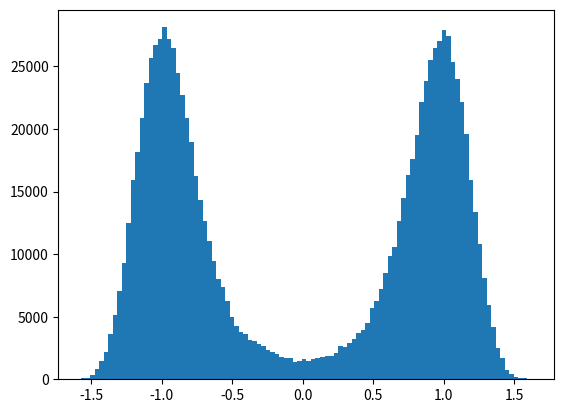

Generate this figure with matplotlib: (Note: this script raises an exception after producing the figure.)
import numpy as np
import scipy as sp
import matplotlib.pyplot as plt
import time


## functions
## -----------------------------------------------------------------------------
def V(x, k):
    return k*(1-x**2)**2

def dVdx(x, k):
    return -4*k*x*(1-x**2)

def feuler(x0, v0, nsteps,
           k=None, dt=None, sigma=None, gamma=None, threshold=None, seed=None):
    ## setup
    np.random.seed(seed)
    xnew = np.copy(x0)
    xold = np.copy(x0)
    v = np.copy(v0)
    zeta = np.random.normal(size=nsteps)
    t = 0.0
    cross = 0
    crosstimes = []
    xhist = []

    ## euler
    for i in range(nsteps):
        xnew = xold + v * dt
        v += dt*(-gamma*v - dVdx(xnew, k)) + sigma*zeta[i]
        t += dt
        if np.sign((xnew - threshold)*(xold - threshold)) < 0:
            cross += 1
            crosstimes += [t]
        xold = xnew
        xhist += [xnew]
    time_to_cross = np.diff(np.hstack([0, crosstimes]))
    return cross, time_to_cross, xhist

def feuler_single(x0, v0,
                  k=None, dt=None, sigma=None, gamma=None, threshold=None, seed=None):
    ## setup
    np.random.seed(seed)
    xnew = np.copy(x0)
    xold = np.copy(x0)
    v = np.copy(v0)
    t = 0.0
    cross = 0
    crosstimes = []
    xhist = []

    ## euler
    while cross == 0:
        xnew = xold + v * dt
        v += dt*(-gamma*v - dVdx(xnew, k)) + sigma*np.random.normal()
        t += dt
        if np.sign((xnew - threshold)*(xold - threshold)) < 0:
            cross += 1
            crosstimes += [t]
        xold = xnew
        xhist += [xnew]
    time_to_cross = np.diff(np.hstack([0, crosstimes]))
    return cross, time_to_cross, xhist

def feuler_multiple(x0, v0, nsims,
                    k=None, dt=None, sigma=None, gamma=None, threshold=None, seed=None):
    crosses = []
    times = []
    xhists = []
    for i in range(nsims):
        cross, time_to_cross, xhist = feuler_single(x0, v0,
                                                    k=k, dt=dt, sigma=sigma, gamma=gamma,
                                                    threshold=threshold, seed=seed*i)
        crosses += [cross]
        times += [time_to_cross]
        xhists += [xhist]
    crosses = np.hstack(crosses)
    times = np.hstack(times)
    xhists = np.hstack(xhists)
    return np.sum(crosses), times, xhists

def baoab(x0, v0, nsteps,
          k=None, dt=None, tau=None, gamma=None, threshold=None, seed=None):
    """ BAOAB from LM p. 271 with m = 1 """
    ## setup
    np.random.seed(seed)
    q = np.copy(x0)
    q_12 = np.copy(x0)
    q_new = np.copy(x0)
    p = np.copy(v0)
    p_12 = np.copy(v0)
    p_12_hat = np.copy(v0)
    p_new = np.copy(v0)
    h = np.copy(dt)
    zeta = np.random.normal(size=nsteps)
    sigma = np.sqrt(tau * (1-np.exp(-2*gamma*h)))
    t = 0.0
    cross = 0
    crosstimes = []
    xhist = []
    ## baoab
    for i in range(nsteps):
        p_12 = p - h/2 * dVdx(q, k)
        q_12 = q + h/2 * p_12
        p_12_hat = np.exp(-gamma*h) * p_12 + sigma*zeta[i]
        q_new = q_12 + h/2 * p_12_hat
        p_new = p_12_hat - h/2 * dVdx(q_new, k)
        t += dt
        if np.sign((q_new - threshold)*(q - threshold)) < 0:
            cross += 1
            crosstimes += [t]
        q = q_new
        p = p_new
        xhist += [q]
    time_to_cross = np.diff(np.hstack([0, crosstimes]))
    return cross, time_to_cross, xhist

def plot_diagnostics(xhist, k=None, tau=None, dt=None):
    ## histogram / density
    plt.figure(0)
    n, bins, patches = plt.hist(xhist, 100, normed=1)
    xmin = -2.0
    xmax = 2.0
    x = np.arange(xmin, xmax, bins[1]-bins[0])
    P = np.exp(-V(x, k) / tau)
    norm = np.sum(P)*(bins[1]-bins[0])
    plt.plot(x, P/norm)
    plt.xlim([xmin, xmax])

    ## time series
    plt.figure(1)
    plt.plot(np.arange(0, len(xhist)*dt, dt), xhist)
    plt.show()

def compare_results(cross, time_to_cross,
                    x0=None, xt=None, tau=None,
                    nsteps=None, k=None, gamma=None, dt=None):
    Etau_ana = np.exp(np.abs(V(xt, k) - V(x0, k)) / tau)
    lam_ana = np.exp(-np.abs(V(xt, k) - V(x0, k)) / tau) / (2.0 * np.pi * gamma)
    print("DNS crosses                  : {:d}".format(cross))
    print("DNS crosses / nsteps         : {:0.3e}\n".format(float(cross) / float(nsteps*dt)))

    print("DNS-time mean(time to cross) : {:0.3e}".format(np.mean(time_to_cross)))
    print("ANA-time E[tau]              : {:0.3e}\n".format(Etau_ana))

    print("DNS-rate mean(rate)          : {:0.3e}".format(1.0/np.mean(time_to_cross)))
    print("ANA-rate lambda              : {:0.3e}\n".format(lam_ana))

    a = (float(cross) / float(nsteps)) / dt
    b = np.mean(time_to_cross)
    c = Etau_ana
    d = 1.0/np.mean(time_to_cross)
    e = lam_ana
    return a, b, c, d, e



## main
## -----------------------------------------------------------------------------
if __name__ == "__main__":
    ## params
    seed = 1234
    tau = 0.15
    tau = 0.35
    dt = 0.01
    k = 1.0
    gamma = 2.0
    sigma = np.sqrt(2.0*dt*gamma*tau)
    threshold = 0.0
    nsteps = int(1e6)
    nsims = 50
    x0 = -1.0
    v0 = 0.1
    xt = threshold
    T = int(dt * nsteps)

    ## one long chain
    ## euler
    t0 = time.time()
    cross, time_to_cross, xhist = feuler(x0, v0, nsteps,
                                      k=k, dt=dt, sigma=sigma, gamma=gamma,
                                      threshold=threshold, seed=seed)
    t1 = time.time()
    print(t1-t0)
    plot_diagnostics(xhist, k=k, tau=tau, dt=dt)
    a, b, c, d, e = compare_results(cross, time_to_cross, x0=x0, xt=xt, tau=tau, nsteps=nsteps, gamma=gamma, k=k, dt=dt)

        ## baoab
    t0 = time.time()
    cross, time_to_cross, xhist = baoab(x0, v0, nsteps,
                                      k=k, dt=dt, tau=tau, gamma=gamma,
                                      threshold=threshold, seed=seed)
    t1 = time.time()
    print(t1-t0)
    plot_diagnostics(xhist, k=k, tau=tau, dt=dt)
    a, b, c, d, e = compare_results(cross, time_to_cross, x0=x0, xt=xt, tau=tau, nsteps=nsteps, gamma=gamma, k=k, dt=dt)


    ## many shorter chains
    cross, time_to_cross, xhist = feuler_multiple(x0, v0, nsims,
                                  k=k, dt=dt, sigma=sigma, gamma=gamma,
                                  threshold=threshold, seed=seed)
    plot_diagnostics(xhist, k=k, tau=tau, dt=dt)
    a, b, c, d, e = compare_results(cross, time_to_cross,
                                    x0=x0, xt=xt, tau=tau, nsteps=len(xhist), gamma=gamma, k=k)

    taus = [0.5, 0.4, 0.3, 0.25, 0.225, 0.2, 0.19, 0.18, 0.17, 0.16, 0.15, 0.145, 0.14, 0.135, 0.13]
    aas = []
    bs = []
    cs = []
    ds = []
    es = []
    for t in taus:
        print("temperature = {:0.3e}".format(t))
        print("------------------------------------")
        sigma = np.sqrt(2.0*dt*gamma*t)
        # cross, time_to_cross, xhist = feuler(x0, v0, nsteps,
        #                                   k=k, dt=dt, sigma=sigma, gamma=gamma,
        #                                   threshold=threshold, seed=seed)
        cross, time_to_cross, xhist = baoab(x0, v0, nsteps,
                                          k=k, dt=dt, tau=tau, gamma=gamma,
                                          threshold=threshold, seed=seed)
        # cross, time_to_cross, xhist = feuler_multiple(x0, v0, nsims,
        #                               k=k, dt=dt, sigma=sigma, gamma=gamma,
        #                               threshold=threshold, seed=seed)
        a, b, c, d, e = compare_results(cross, time_to_cross,
                                        x0=x0, xt=xt, tau=t, nsteps=len(xhist), gamma=gamma, k=k)
        aas += [a]
        bs += [b]
        cs += [c]
        ds += [d]
        es += [e]

    plt.loglog(taus, ds, label="dns")
    plt.loglog(taus, es, label="ana")
    plt.plot(taus, [ds[i]/es[i] for i in range(len(taus))], label="d/e")
    plt.legend()
